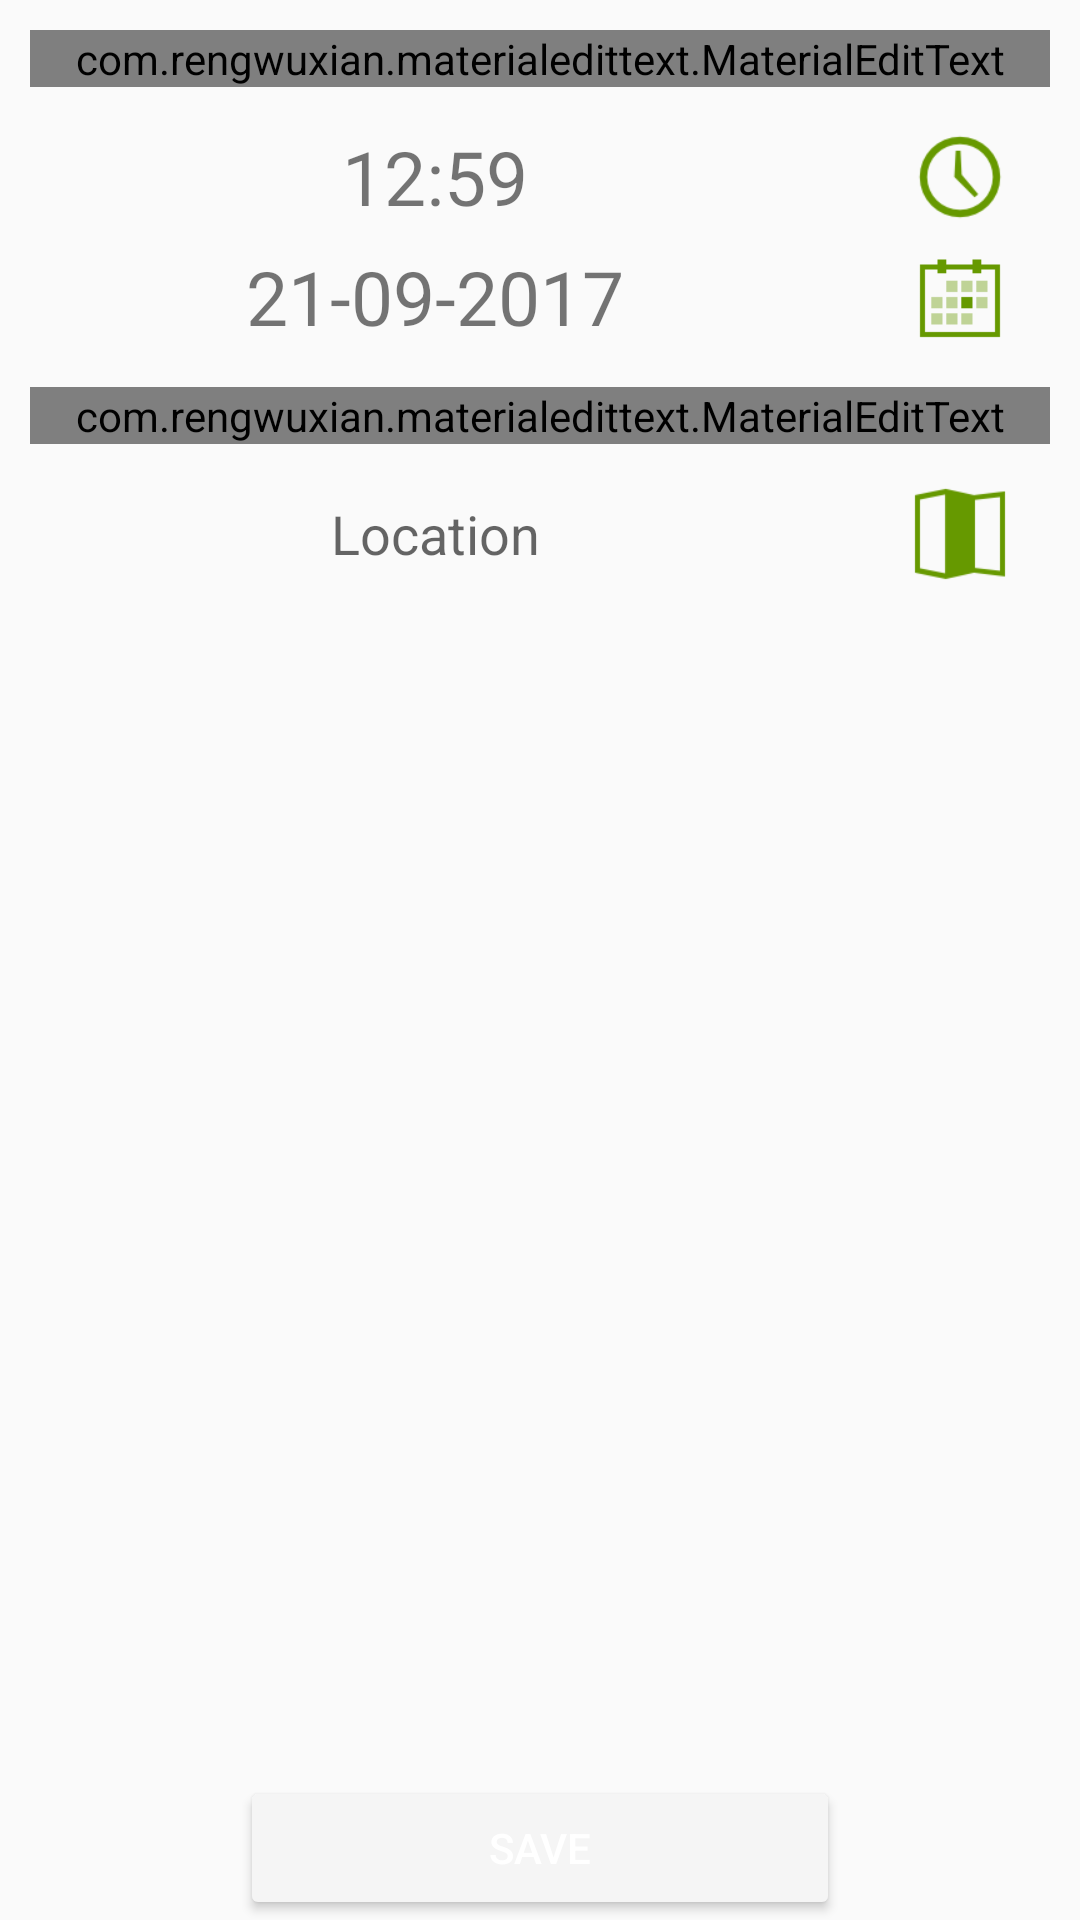

Write the Android layout XML for this screen, with the resource values it uses.
<!-- AndroidManifest.xml: application theme AppTheme -->
<!-- res/layout/add_new.xml -->
<?xml version="1.0" encoding="utf-8"?>
<RelativeLayout xmlns:android="http://schemas.android.com/apk/res/android"
    xmlns:app="http://schemas.android.com/apk/lib/dzikiekuny.com.hekaton"
    android:layout_width="match_parent"
    android:layout_height="match_parent"
    android:orientation="vertical">


    <com.rengwuxian.materialedittext.MaterialEditText
        android:id="@+id/name"
        android:layout_width="match_parent"
        android:layout_height="wrap_content"
        android:layout_margin="10dp"
        android:hint="Nazwa" />

    <RelativeLayout
        android:id="@+id/line_1"
        android:layout_width="match_parent"
        android:layout_height="40dp"
        android:layout_below="@id/name"
        android:orientation="horizontal">

        <TextView
            android:id="@+id/in_time"
            android:layout_width="match_parent"
            android:layout_height="match_parent"
            android:layout_marginRight="70dp"
            android:gravity="center"
            android:text="12:59"
            android:textSize="25dp" />

        <ImageView
            android:id="@+id/btn_time"
            android:layout_width="40dp"
            android:layout_height="40dp"
            android:layout_alignParentRight="true"
            android:layout_marginRight="20dp"
            android:src="@drawable/ic_action_clock" />


    </RelativeLayout>

    <RelativeLayout
        android:id="@+id/line_2"
        android:layout_width="match_parent"
        android:layout_height="40dp"
        android:layout_below="@+id/line_1">

        <TextView
            android:id="@+id/in_date"
            android:layout_width="match_parent"
            android:layout_height="match_parent"
            android:layout_marginRight="70dp"
            android:gravity="center"
            android:text="21-09-2017"
            android:textSize="25dp" />

        <ImageView
            android:id="@+id/btn_date"
            android:layout_width="40dp"
            android:layout_height="40dp"
            android:layout_alignParentRight="true"
            android:layout_marginRight="20dp"
            android:src="@drawable/ic_action_calendar_day" />

    </RelativeLayout>

    <android.support.v7.widget.RecyclerView
        android:id="@+id/sports"
        android:layout_width="match_parent"
        android:layout_height="wrap_content"
        android:layout_below="@+id/line_2"
        android:paddingLeft="5dp"
        android:paddingRight="5dp"
        app:anchor="center"
        app:orientation="horizontal" />

    <com.rengwuxian.materialedittext.MaterialEditText
        android:id="@+id/description"
        android:layout_width="match_parent"
        android:layout_height="wrap_content"
        android:layout_below="@+id/sports"
        android:layout_margin="10dp"
        android:hint="Opis" />
    <RelativeLayout
        android:layout_width="match_parent"
        android:layout_height="40dp"
        android:layout_below="@+id/description">
    <TextView
        android:id="@+id/location"
        android:layout_width="match_parent"
        android:layout_height="40dp"
        android:layout_marginRight="70dp"
        android:gravity="center"
        android:hint="Location"
        android:textSize="18dp" />
        <ImageView
            android:id="@+id/choose_location"
            android:layout_width="40dp"
            android:layout_height="40dp"
            android:layout_alignParentRight="true"
            android:layout_marginRight="20dp"
            android:src="@drawable/ic_action_map" />
        </RelativeLayout>
    <Button
        android:id="@+id/save"
        android:layout_width="200dp"
        android:layout_height="wrap_content"
        android:layout_alignParentBottom="true"
        android:layout_centerHorizontal="true"
        android:text="Save"
        android:textColor="#FFFF"
        android:theme="@style/MyButton" />


</RelativeLayout>
<!-- resources referenced by this layout -->
<resources>
  <!-- drawable ic_action_calendar_day: png bitmap (drawable-hdpi, 184 bytes) -->
  <!-- drawable ic_action_clock: png bitmap (drawable-hdpi, 692 bytes) -->
  <!-- drawable ic_action_map: png bitmap (drawable-hdpi, 526 bytes) -->
  <style name="MyButton" parent="Theme.AppCompat.Light">
          <item name="colorControlHighlight">@color/colorAccent</item>
          <item name="colorButtonNormal">@color/colorPrimary</item>
      </style>
  <style name="AppTheme" parent="Theme.AppCompat.Light.DarkActionBar">
          
          <item name="android:windowActionBarOverlay">true</item>
          <item name="colorPrimary">@color/colorPrimary</item>
          <item name="colorPrimaryDark">@color/colorPrimaryDark</item>
          <item name="colorAccent">@color/colorAccent</item>
      </style>
  <color name="colorAccent">#676767</color>
  <color name="colorPrimary">#F5F5F5</color>
  <color name="colorPrimaryDark">#E0E0E0</color>
</resources>
